Run: headless pygame with SDL's dummy video driver; simulated clock (each Clock.tick advances the game by its frame time, no real sleeping); random seed 0; keys injected as events and as key.get_pressed() state; no mouse input.
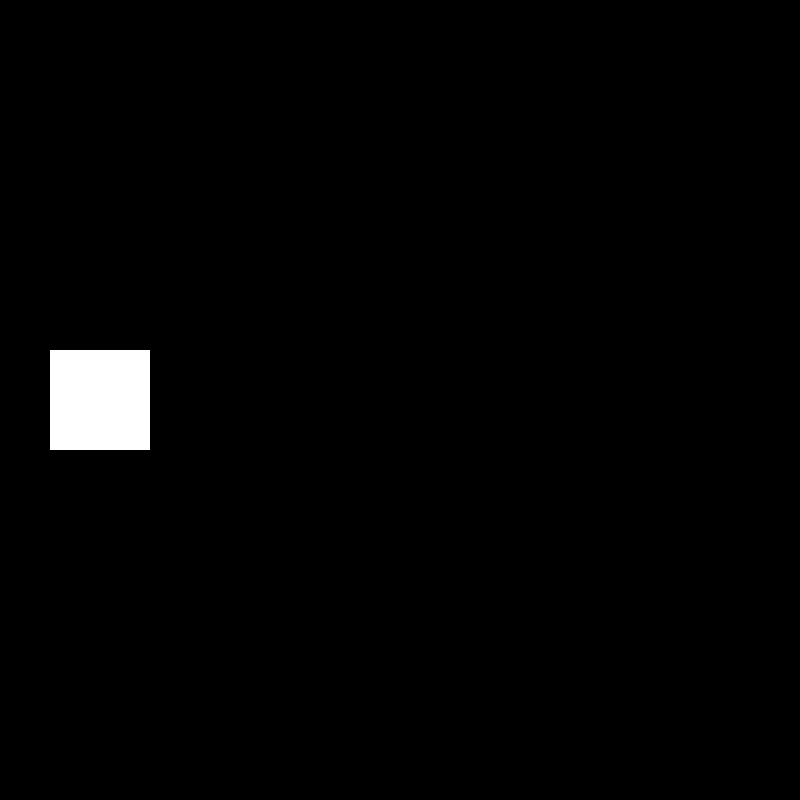
Frame 1 of 4 · flips 1–60 · no input
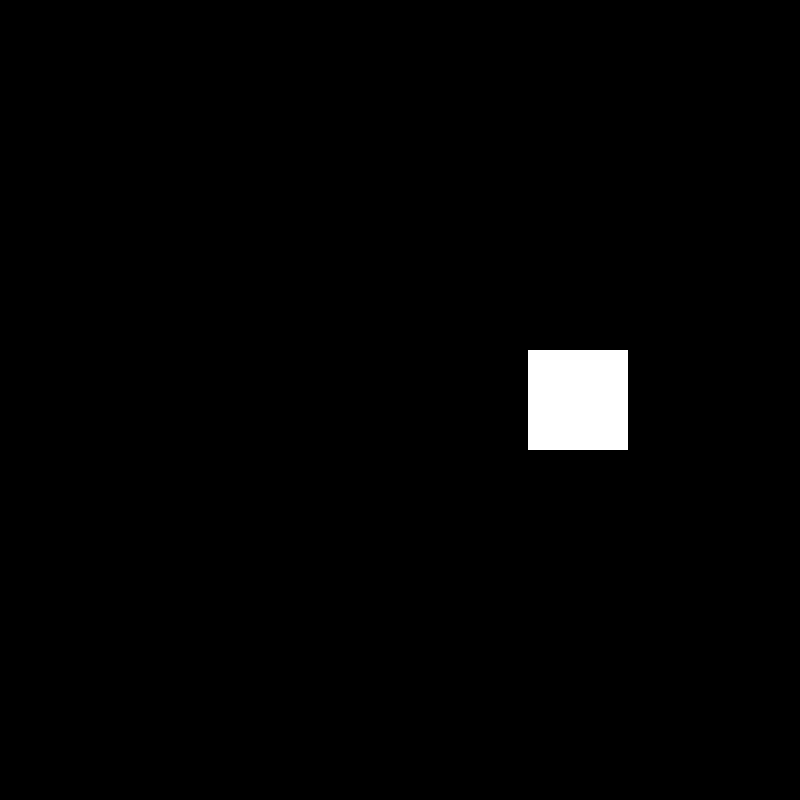
Frame 2 of 4 · flips 61–180 · tapped SPACE, RETURN · held RIGHT (→), D
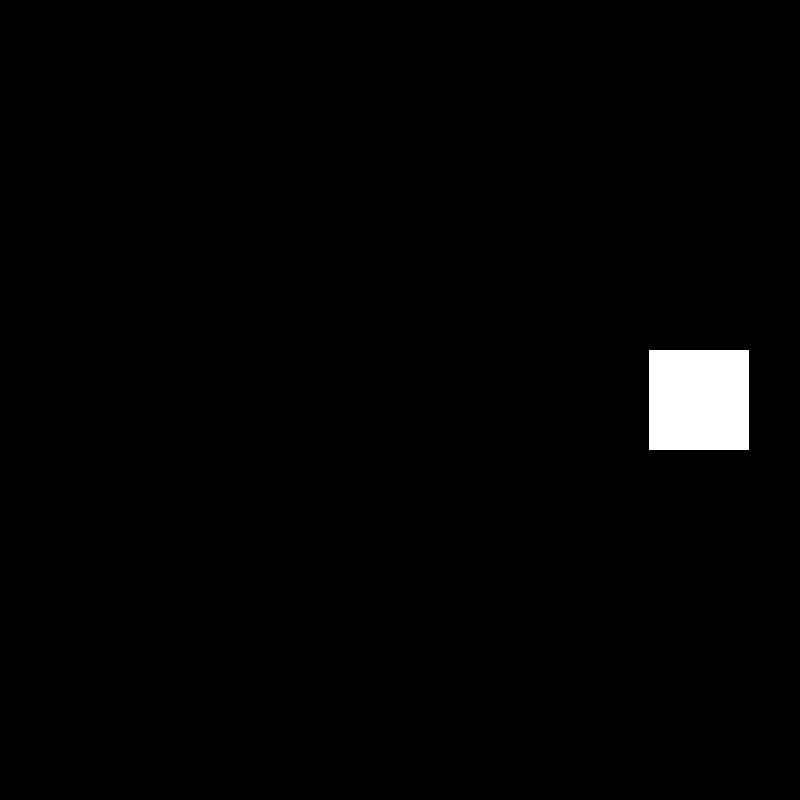
Frame 3 of 4 · flips 181–300 · held DOWN (↓), S
Frame 4 of 4 · flips 301–420 · held LEFT (←), A, UP (↑), W · screen unchanged from frame 3, image omitted

The pygame program that drew these frames:

import pygame, os, sys, json
from pygame.locals import *
pygame.init()

width, height = 800, 800
os.environ['SDL_VIDEO_CENTERED'] = '1'
screen = pygame.display.set_mode((width,height), HWSURFACE|DOUBLEBUF|NOFRAME)
clock = pygame.time.Clock()

def slideAnim(position, start, end, maxspeed):
    dx, dy = end[0] - position[0], end[1] - position[1]
    fx = dx / (end[0]-start[0])
    newspeedx = (-((2*fx - 1)**2) + 1) * maxspeed
    return (position[0]+newspeedx, 350)

go = False
data = [(50,350), (49,350), 10]

while True:
    for event in pygame.event.get():
        if event.type == pygame.QUIT or (event.type == pygame.KEYDOWN and event.key == pygame.K_ESCAPE):
            pygame.quit()
            sys.exit()

        elif event.type == pygame.KEYDOWN:
            if event.key == pygame.K_SPACE:
                go = True

    screen.fill((0,0,0))

    pygame.draw.rect(screen, (255,255,255), [data[0], (100,100)])

    if go:
        data[0] = slideAnim(data[0], data[1], (650,350), data[2])

    pygame.display.update()
    clock.tick(75)
